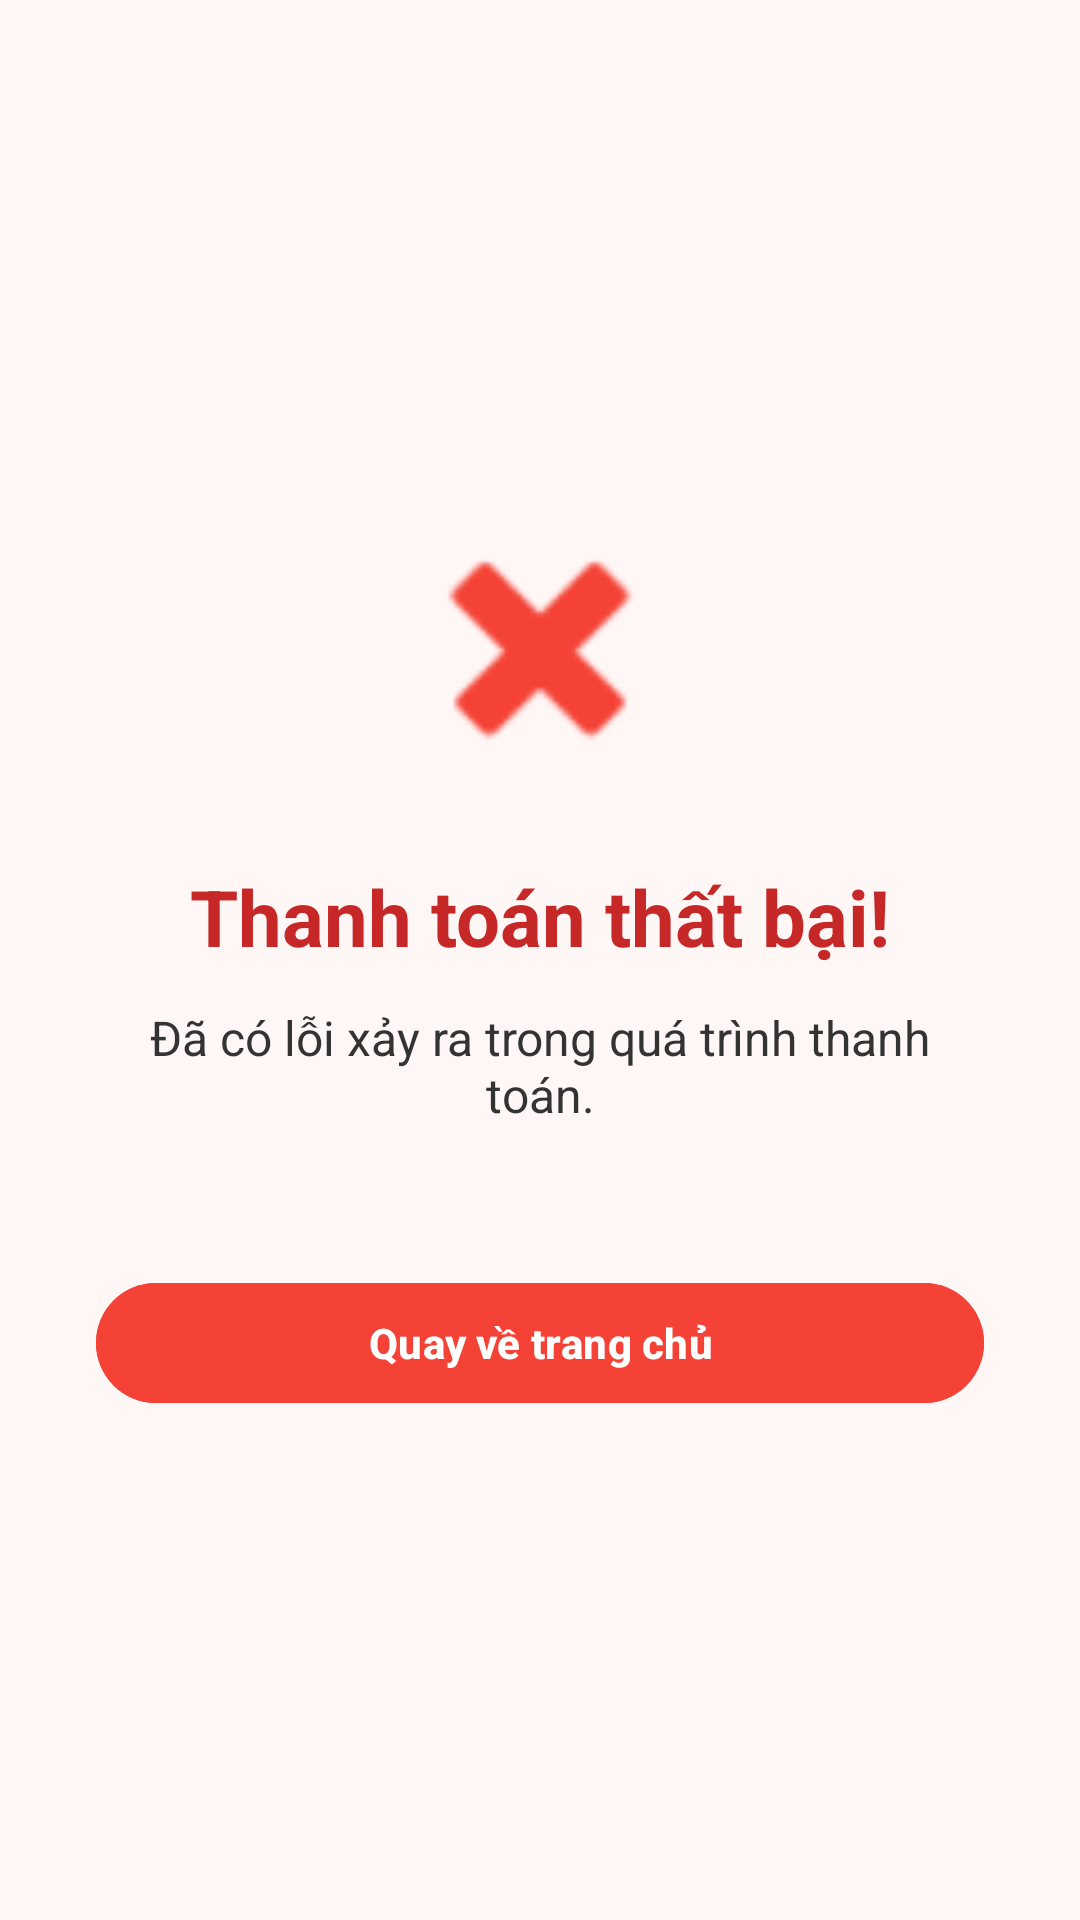

The Android layout XML behind this screen, and the referenced resources:
<!-- AndroidManifest.xml: application theme Theme.PRM392_FinalProject -->
<!-- res/layout/activity_payment_failed.xml -->
<?xml version="1.0" encoding="utf-8"?>
<LinearLayout xmlns:android="http://schemas.android.com/apk/res/android"
    xmlns:tools="http://schemas.android.com/tools"
    android:layout_width="match_parent"
    android:layout_height="match_parent"
    android:orientation="vertical"
    android:gravity="center"
    android:background="#FFF6F6"
    android:padding="32dp">

    <ImageView
        android:layout_width="96dp"
        android:layout_height="96dp"
        android:src="@android:drawable/ic_delete"

        android:tint="#F44336"
        android:contentDescription="Failed"
        tools:ignore="UseAppTint" />

        android:contentDescription="Failed" />


    <TextView
        android:id="@+id/tvFailedTitle"
        android:layout_width="wrap_content"
        android:layout_height="wrap_content"
        android:text="Thanh toán thất bại!"
        android:textSize="26sp"
        android:textStyle="bold"
        android:textColor="#C62828"
        android:layout_marginTop="24dp" />

    <TextView
        android:id="@+id/tvFailedMessage"
        android:layout_width="wrap_content"
        android:layout_height="wrap_content"
        android:text="Đã có lỗi xảy ra trong quá trình thanh toán."
        android:textSize="16sp"
        android:textColor="#333"
        android:gravity="center"
        android:layout_marginTop="12dp"
        android:layout_marginBottom="32dp" />

    <Button
        android:id="@+id/btnBackToHomeFailed"
        android:layout_width="match_parent"
        android:layout_height="wrap_content"
        android:text="Quay về trang chủ"
        android:backgroundTint="#F44336"
        android:textColor="#FFF"
        android:textStyle="bold"
        android:layout_marginTop="16dp" />

</LinearLayout>
<!-- resources referenced by this layout -->
<resources>
  <style name="Theme.PRM392_FinalProject" parent="Theme.Material3.DayNight.NoActionBar">
          
          <item name="colorError">@color/status_inactive</item>
          <item name="colorOnError">@color/white</item>
          <item name="colorErrorContainer">@color/status_background</item>
          <item name="colorOnErrorContainer">@color/status_inactive</item>
  
          <item name="colorSurface">@color/surface</item>
          <item name="colorOnSurface">@color/primary_text</item>
          <item name="colorSurfaceVariant">@color/gray</item>
          <item name="colorOnSurfaceVariant">@color/gray_dark</item>
  
          <item name="android:colorBackground">@color/background_light</item>
          <item name="colorOnBackground">@color/primary_text</item>
  
          
          <item name="actionBarStyle">@style/CustomActionBar</item>
          <item name="android:actionBarStyle">@style/CustomActionBar</item>
      </style>
  <color name="status_inactive">#F44336</color>
  <color name="white">#FFFFFFFF</color>
  <color name="status_background">#E8F5E8</color>
  <color name="surface">#FFFFFF</color>
  <color name="primary_text">#212121</color>
  <color name="gray">#F5F5F5</color>
  <color name="gray_dark">#757575</color>
  <color name="background_light">#FAFAFA</color>
  <style name="CustomActionBar" parent="Widget.Material3.ActionBar.Solid">
          <item name="background">@color/primary</item>
          <item name="titleTextStyle">@style/CustomActionBarTitle</item>
          <item name="elevation">4dp</item>
      </style>
  <color name="primary">#1976D2</color>
  <style name="CustomActionBarTitle" parent="TextAppearance.Material3.ActionBar.Title">
          <item name="android:textColor">@color/white</item>
          <item name="android:textSize">20sp</item>
          <item name="android:textStyle">bold</item>
      </style>
</resources>
